Run: headless pygame with SDL's dummy video driver; simulated clock (each Clock.tick advances the game by its frame time, no real sleeping); random seed 0; keys injected as events and as key.get_pressed() state; no mouse input.
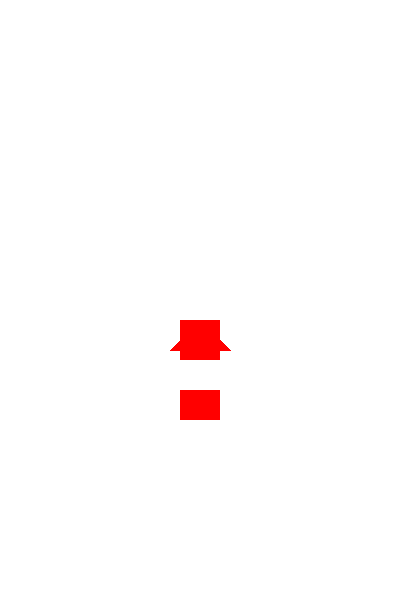
Frame 1 of 4 · flips 1–60 · no input
Frame 2 of 4 · flips 61–180 · tapped SPACE, RETURN · held RIGHT (→), D · screen unchanged from frame 1, image omitted
Frame 3 of 4 · flips 181–300 · held DOWN (↓), S · screen unchanged from frame 2, image omitted
Frame 4 of 4 · flips 301–420 · held LEFT (←), A, UP (↑), W · screen unchanged from frame 3, image omitted

The pygame program that drew these frames:

import pygame
import sys

# Inicjalizacja Pygame
pygame.init()

# Wymiary okna
screen_width = 400
screen_height = 600
screen = pygame.display.set_mode((screen_width, screen_height))
pygame.display.set_caption("Rakieta")

# Kolory
color = pygame.Color('red')

# Funkcja rysująca rakietę
def draw_rocket(x, y, height, color):
    # Wysokość rakiety
    rocket_height = height

    # Wymiary części rakiety
    rocket_body_width = 40  # Szerokość głównej części rakiety
    rocket_tip_width = 60   # Szerokość czubka rakiety
    rocket_tip_height = 30  # Wysokość czubka rakiety
    rocket_engine_height = 30  # Wysokość silnika rakiety
    
    # Rysowanie trójkąta (czubek rakiety)
    tip_points = [(x - rocket_tip_width // 2, y), 
                  (x + rocket_tip_width // 2, y), 
                  (x, y - rocket_tip_height)]
    pygame.draw.polygon(screen, color, tip_points)

    # Rysowanie prostokąta (główna część rakiety)
    pygame.draw.rect(screen, color, (x - rocket_body_width // 2, y - rocket_tip_height, rocket_body_width, rocket_height - rocket_tip_height - rocket_engine_height))

    # Rysowanie prostokąta (silnik rakiety)
    pygame.draw.rect(screen, color, (x - rocket_body_width // 2, y - rocket_tip_height + rocket_height - rocket_engine_height, rocket_body_width, rocket_engine_height))

# Główna pętla gry
def main():
    clock = pygame.time.Clock()
    rocket_height = 100  # Wysokość rakiety
    rocket_x = screen_width // 2  # Środek ekranu (poziomo)
    rocket_y = screen_height // 2 + rocket_height // 2  # Pozycja pionowa na ekranie

    while True:
        for event in pygame.event.get():
            if event.type == pygame.QUIT:
                pygame.quit()
                sys.exit()

        # Wypełnianie tła
        screen.fill((255, 255, 255))

        # Rysowanie rakiety
        draw_rocket(rocket_x, rocket_y, rocket_height, color)

        # Aktualizacja ekranu
        pygame.display.flip()
        clock.tick(60)

if __name__ == "__main__":
    main()
